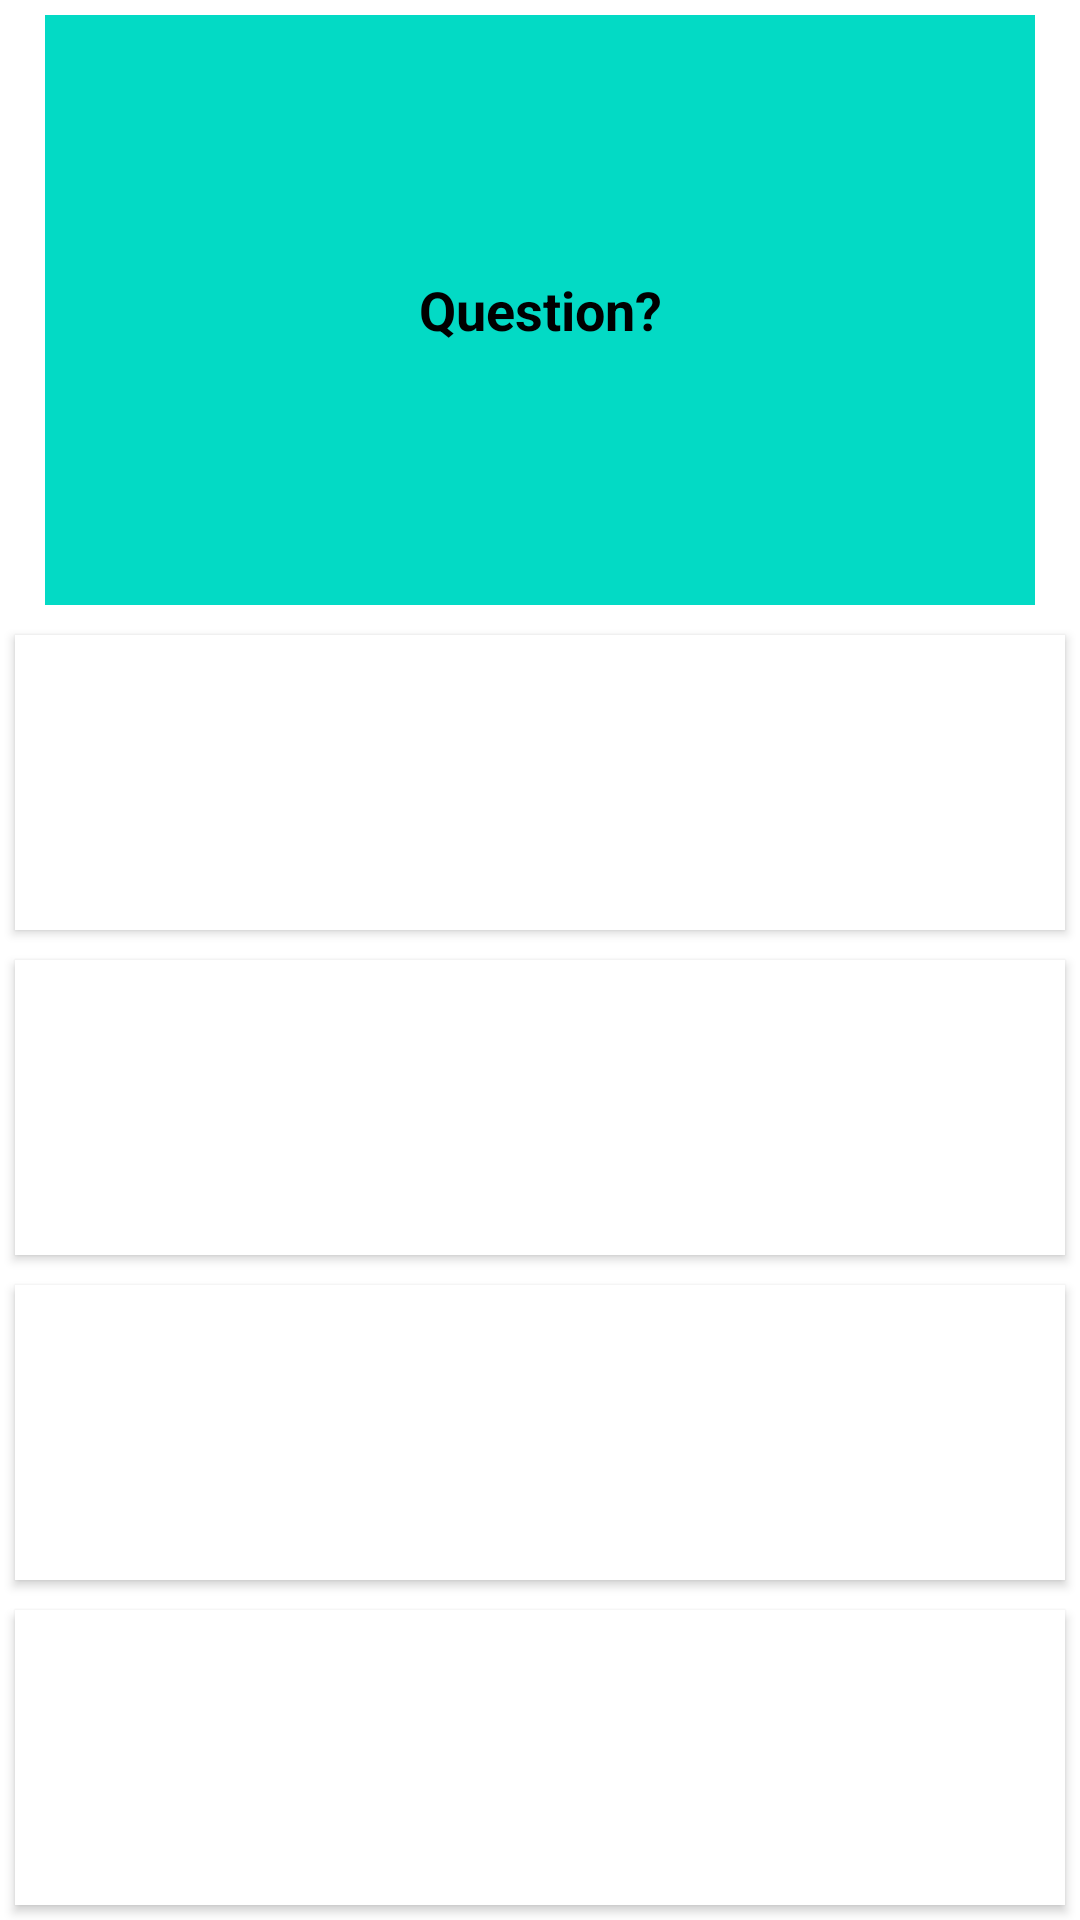

Reconstruct the res/layout file that produces this screen, plus the resources it refers to.
<!-- AndroidManifest.xml: application theme Theme.TrainingApp1 -->
<!-- res/layout/activity_game.xml -->
<?xml version="1.0" encoding="utf-8"?>
<LinearLayout xmlns:android="http://schemas.android.com/apk/res/android"
    xmlns:tools="http://schemas.android.com/tools"

    android:layout_width="match_parent"
    android:layout_height="match_parent"
    android:orientation="vertical"

    tools:context=".controller.MainActivity">

    <TextView
        android:id="@+id/activity_game_question_text"
        android:layout_width="match_parent"
        android:layout_height="0dp"
        android:layout_weight="2"
        android:textColor="@color/black"
        android:layout_marginTop="5dp"
        android:layout_marginBottom="5dp"
        android:layout_marginStart="15dp"
        android:layout_marginEnd="15dp"
        android:textSize="18sp"
        android:textStyle="bold"
        android:gravity="center"

        android:background="@color/teal_200"
        android:text="Question?" />

    <Button
        android:id="@+id/activity_game_answer1_btn"
        android:layout_width="match_parent"
        android:layout_height="0dp"
        android:layout_margin="5dp"
        android:layout_weight="1"
        android:textColor="@color/white"
        android:background="@color/white"
        android:textSize="20sp"
        android:textStyle="italic"
        android:text="Answer1"/>

    <Button
        android:id="@+id/activity_game_answer2_btn"
        android:layout_width="match_parent"
        android:layout_height="0dp"
        android:layout_margin="5dp"
        android:layout_weight="1"
        android:textColor="@color/white"
        android:background="@android:color/white"
        android:textSize="20sp"
        android:textStyle="italic"
        android:text="Answer2"/>

    <Button
        android:id="@+id/activity_game_answer3_btn"
        android:layout_width="match_parent"
        android:layout_height="0dp"
        android:layout_margin="5dp"
        android:layout_weight="1"
        android:textColor="@color/white"
        android:background="@android:color/white"
        android:textSize="20sp"
        android:textStyle="italic"
        android:text="Answer3"/>

    <Button
        android:id="@+id/activity_game_answer4_btn"
        android:layout_width="match_parent"
        android:layout_height="0dp"
        android:layout_margin="5dp"
        android:layout_weight="1"
        android:textColor="@color/white"
        android:background="@android:color/white"
        android:textSize="20sp"
        android:textStyle="italic"
        android:text="Answer4"/>


</LinearLayout>
<!-- resources referenced by this layout -->
<resources>
  <style name="Theme.TrainingApp1" parent="Theme.MaterialComponents.DayNight.DarkActionBar">
          
          <item name="colorPrimary">@color/purple_500</item>
          <item name="colorPrimaryVariant">@color/purple_700</item>
          <item name="colorOnPrimary">@color/white</item>
          
          <item name="colorSecondary">@color/teal_200</item>
          <item name="colorSecondaryVariant">@color/teal_700</item>
          <item name="colorOnSecondary">@color/black</item>
          
          <item name="android:statusBarColor" tools:targetApi="l">?attr/colorPrimaryVariant</item>
          
      </style>
  <!-- not gathered from this repository: default colours our renderer supplied (Android Studio template values) -->
  <color name="purple_500">#FF6200EE</color>
  <color name="purple_700">#FF3700B3</color>
  <color name="teal_200">#FF03DAC5</color>
  <color name="teal_700">#FF018786</color>
  <color name="black">#FF000000</color>
  <color name="white">#FFFFFFFF</color>
</resources>
